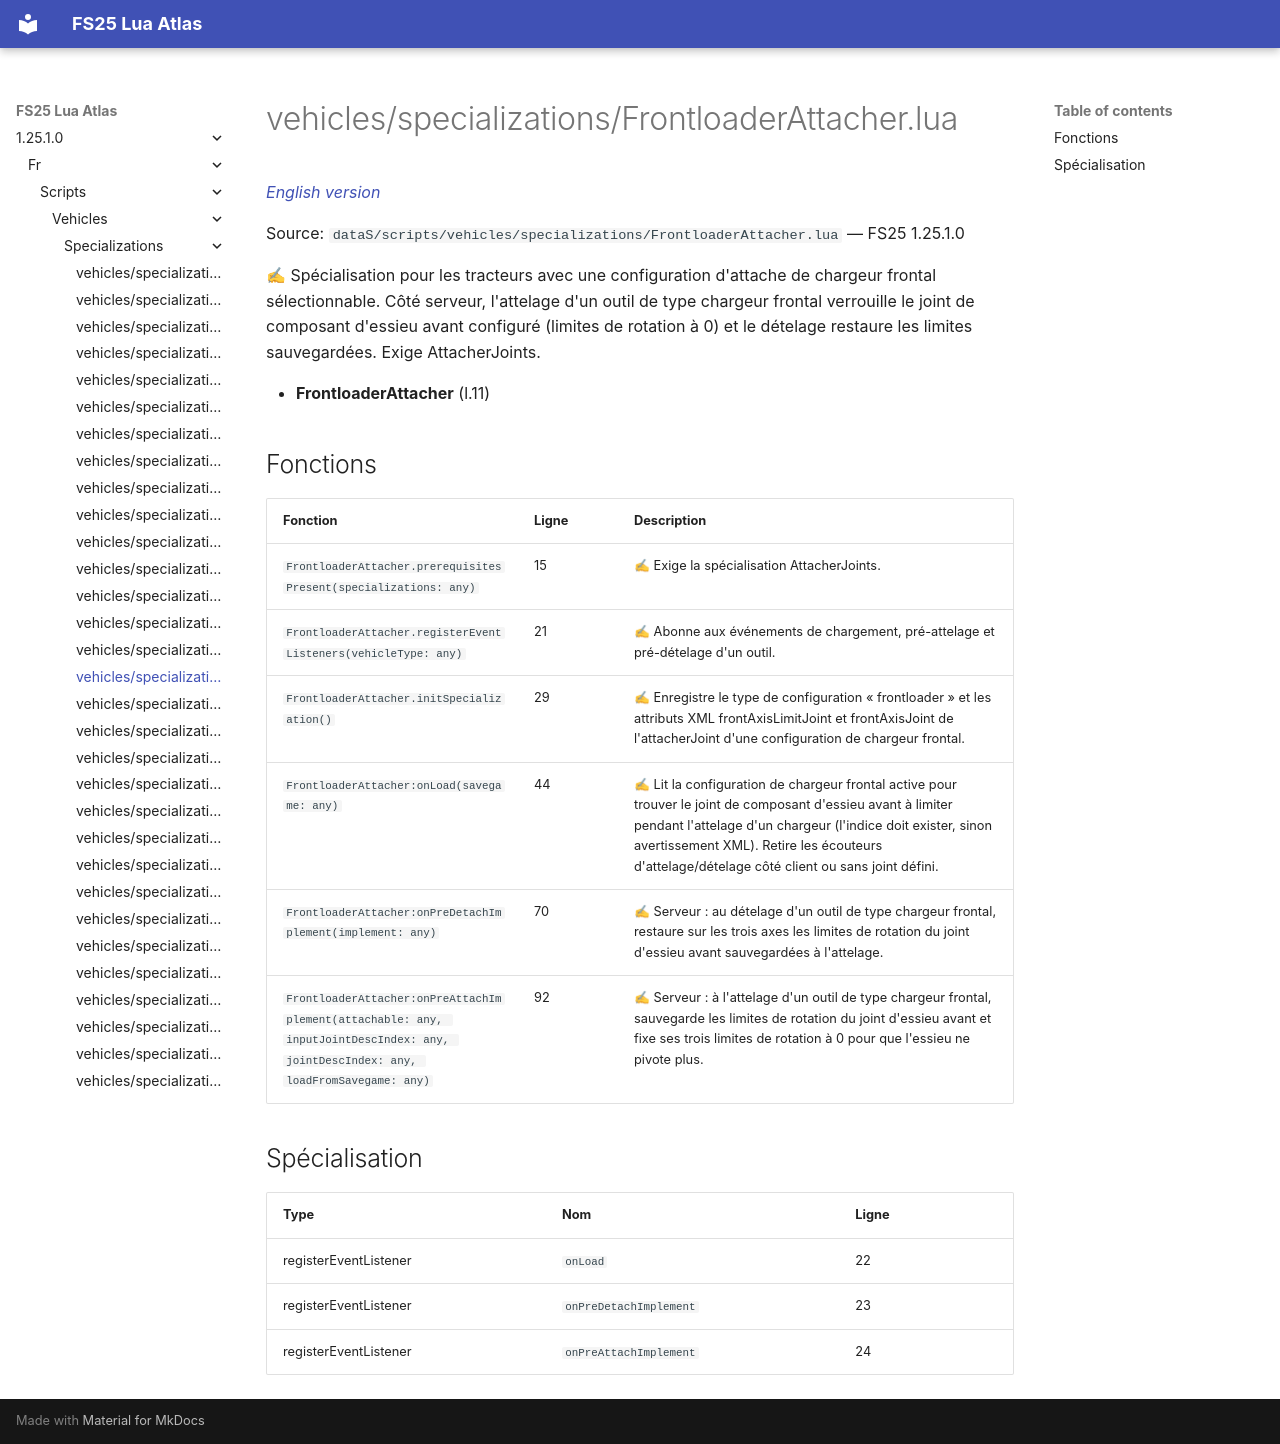

repository: Tim0219800/fs25-lua-atlas · page: 1.25.1.0/fr/scripts/vehicles/specializations/FrontloaderAttacher.html · generator: mkdocs

# vehicles/specializations/FrontloaderAttacher.lua

*[English version](../../../../scripts/vehicles/specializations/FrontloaderAttacher.md)*

Source: `dataS/scripts/vehicles/specializations/FrontloaderAttacher.lua` — FS25 1.25.1.0

✍ Spécialisation pour les tracteurs avec une configuration d'attache de chargeur frontal sélectionnable. Côté serveur, l'attelage d'un outil de type chargeur frontal verrouille le joint de composant d'essieu avant configuré (limites de rotation à 0) et le dételage restaure les limites sauvegardées. Exige AttacherJoints.

- **FrontloaderAttacher** (l.11)

## Fonctions

| Fonction | Ligne | Description |
|---|---|---|
| `FrontloaderAttacher.prerequisitesPresent(specializations: any)` | 15 | ✍ Exige la spécialisation AttacherJoints. |
| `FrontloaderAttacher.registerEventListeners(vehicleType: any)` | 21 | ✍ Abonne aux événements de chargement, pré-attelage et pré-dételage d'un outil. |
| `FrontloaderAttacher.initSpecialization()` | 29 | ✍ Enregistre le type de configuration « frontloader » et les attributs XML frontAxisLimitJoint et frontAxisJoint de l'attacherJoint d'une configuration de chargeur frontal. |
| `FrontloaderAttacher:onLoad(savegame: any)` | 44 | ✍ Lit la configuration de chargeur frontal active pour trouver le joint de composant d'essieu avant à limiter pendant l'attelage d'un chargeur (l'indice doit exister, sinon avertissement XML). Retire les écouteurs d'attelage/dételage côté client ou sans joint défini. |
| `FrontloaderAttacher:onPreDetachImplement(implement: any)` | 70 | ✍ Serveur : au dételage d'un outil de type chargeur frontal, restaure sur les trois axes les limites de rotation du joint d'essieu avant sauvegardées à l'attelage. |
| `FrontloaderAttacher:onPreAttachImplement(attachable: any, inputJointDescIndex: any, jointDescIndex: any, loadFromSavegame: any)` | 92 | ✍ Serveur : à l'attelage d'un outil de type chargeur frontal, sauvegarde les limites de rotation du joint d'essieu avant et fixe ses trois limites de rotation à 0 pour que l'essieu ne pivote plus. |

## Spécialisation

| Type | Nom | Ligne |
|---|---|---|
| registerEventListener | `onLoad` | 22 |
| registerEventListener | `onPreDetachImplement` | 23 |
| registerEventListener | `onPreAttachImplement` | 24 |
